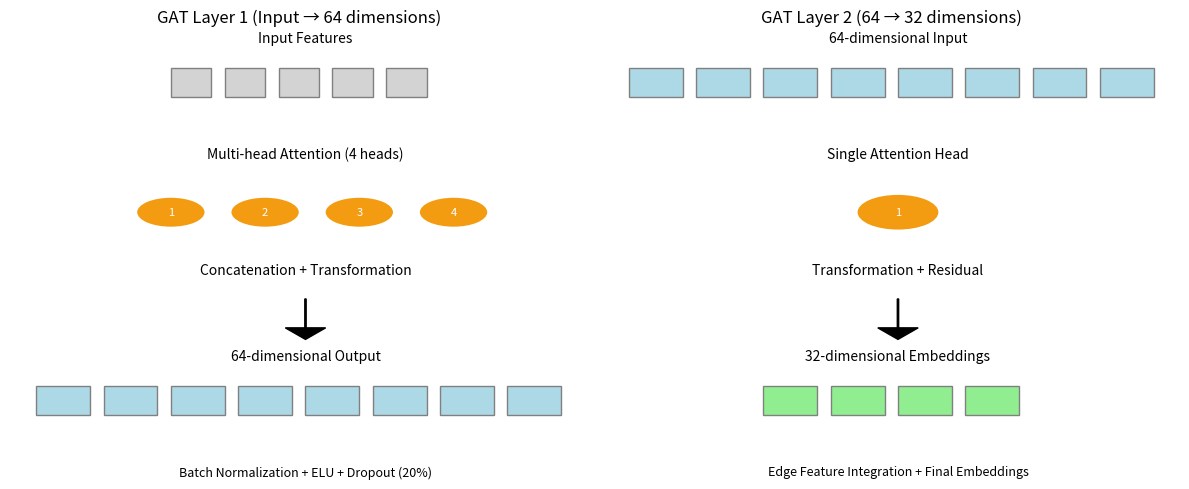

Reproduce this figure in Python.
import matplotlib.pyplot as plt
from matplotlib.patches import Rectangle, FancyBboxPatch
import numpy as np
from matplotlib.gridspec import GridSpec
def create_gat_details_figure():
    fig, (ax1, ax2) = plt.subplots(1, 2, figsize=(12, 5))

    # Remove axes
    for ax in [ax1, ax2]:
        ax.axis('off')

    # First GAT Layer
    ax1.set_title("GAT Layer 1 (Input → 64 dimensions)", fontsize=12, pad=20)

    # Input features
    ax1.text(0.5, 0.9, "Input Features", ha='center', va='center', fontsize=10)
    for i in range(5):
        ax1.add_patch(Rectangle((0.4 + i * 0.04, 0.8), 0.03, 0.05,
                                ec="gray", fc="lightgray"))

    # Attention mechanism
    ax1.text(0.5, 0.7, "Multi-head Attention (4 heads)", ha='center', va='center', fontsize=10)
    for i in range(4):
        ax1.add_patch(plt.Circle((0.4 + i * 0.07, 0.6), 0.025, fc="#f39c12", ec="none"))
        ax1.text(0.4 + i * 0.07, 0.6, str(i + 1), ha='center', va='center',
                 fontsize=8, color='white')

    # Processing
    ax1.text(0.5, 0.5, "Concatenation + Transformation", ha='center', va='center', fontsize=10)
    ax1.arrow(0.5, 0.45, 0, -0.05, head_width=0.03, head_length=0.02, fc='k')

    # Output features
    ax1.text(0.5, 0.35, "64-dimensional Output", ha='center', va='center', fontsize=10)
    for i in range(8):
        ax1.add_patch(Rectangle((0.3 + i * 0.05, 0.25), 0.04, 0.05,
                                ec="gray", fc="lightblue"))

    # Add regularization info
    ax1.text(0.5, 0.15, "Batch Normalization + ELU + Dropout (20%)",
             ha='center', va='center', fontsize=9, style='italic')

    # Second GAT Layer
    ax2.set_title("GAT Layer 2 (64 → 32 dimensions)", fontsize=12, pad=20)

    # Input from previous layer
    ax2.text(0.5, 0.9, "64-dimensional Input", ha='center', va='center', fontsize=10)
    for i in range(8):
        ax2.add_patch(Rectangle((0.3 + i * 0.05, 0.8), 0.04, 0.05,
                                ec="gray", fc="lightblue"))

    # Single attention head
    ax2.text(0.5, 0.7, "Single Attention Head", ha='center', va='center', fontsize=10)
    ax2.add_patch(plt.Circle((0.5, 0.6), 0.03, fc="#f39c12", ec="none"))
    ax2.text(0.5, 0.6, "1", ha='center', va='center', fontsize=8, color='white')

    # Processing
    ax2.text(0.5, 0.5, "Transformation + Residual", ha='center', va='center', fontsize=10)
    ax2.arrow(0.5, 0.45, 0, -0.05, head_width=0.03, head_length=0.02, fc='k')

    # Output features
    ax2.text(0.5, 0.35, "32-dimensional Embeddings", ha='center', va='center', fontsize=10)
    for i in range(4):
        ax2.add_patch(Rectangle((0.4 + i * 0.05, 0.25), 0.04, 0.05,
                                ec="gray", fc="lightgreen"))

    # Add features
    ax2.text(0.5, 0.15, "Edge Feature Integration + Final Embeddings",
             ha='center', va='center', fontsize=9, style='italic')

    plt.tight_layout()
    plt.savefig('gat_layer_details.pdf', bbox_inches='tight', dpi=300)
    plt.close()


create_gat_details_figure()
